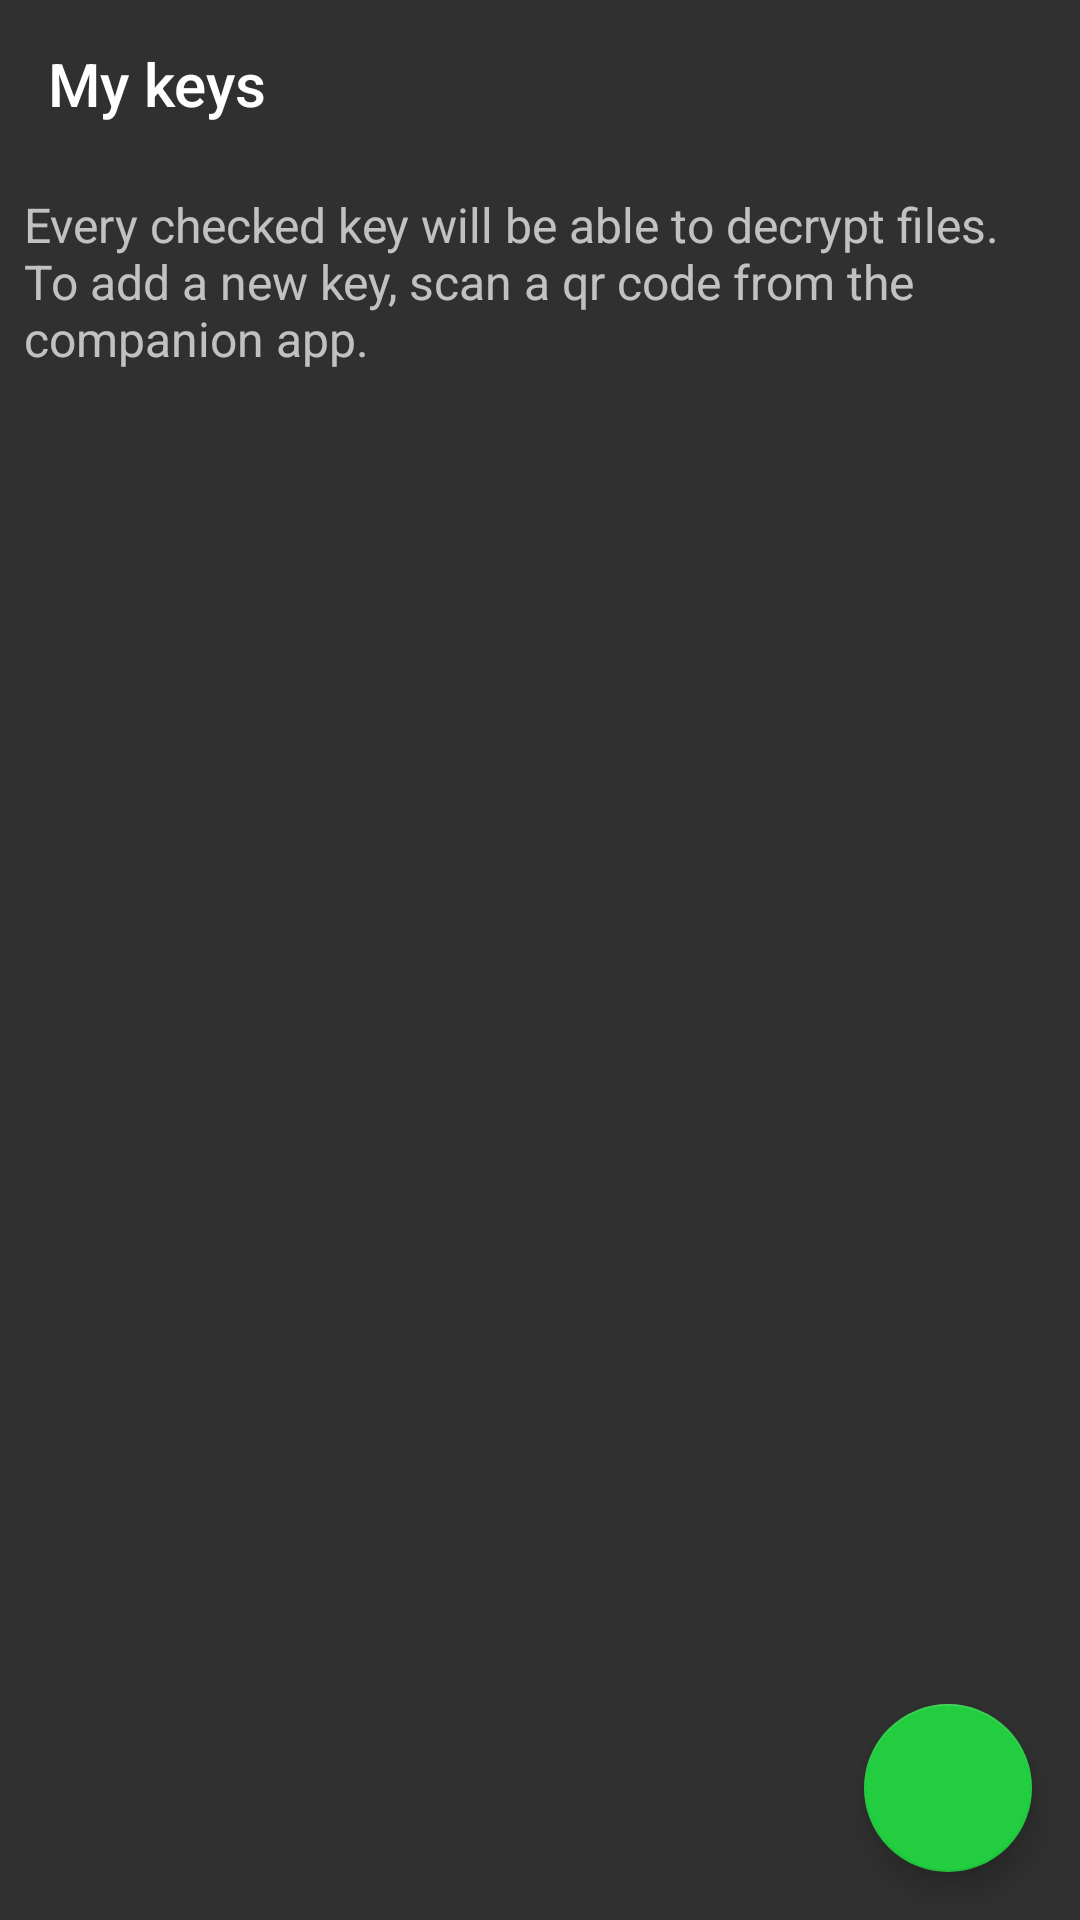

The Android layout XML behind this screen, and the referenced resources:
<!-- AndroidManifest.xml: application theme AppTheme -->
<!-- res/layout/key_list.xml -->
<?xml version="1.0" encoding="utf-8"?>
<androidx.constraintlayout.widget.ConstraintLayout xmlns:android="http://schemas.android.com/apk/res/android"
    xmlns:app="http://schemas.android.com/apk/res-auto"
    xmlns:tools="http://schemas.android.com/tools"
    android:layout_width="match_parent"
    android:layout_height="match_parent">

    <androidx.appcompat.widget.Toolbar
        android:id="@+id/keysToolbar"
        android:layout_width="match_parent"
        android:layout_height="?attr/actionBarSize"
        app:layout_constraintTop_toTopOf="parent"
        app:title="@string/title_keys" />

    <TextView
        android:id="@+id/keysDescView"
        android:layout_width="match_parent"
        android:layout_height="wrap_content"
        android:padding="8dp"
        android:text="@string/key_list_desc"
        android:textSize="16sp"
        app:layout_constraintTop_toBottomOf="@id/keysToolbar" />

    <androidx.recyclerview.widget.RecyclerView
        android:id="@+id/keysRecycler"
        android:layout_width="match_parent"
        android:layout_height="0dp"
        app:layout_constraintBottom_toBottomOf="parent"
        app:layout_constraintTop_toBottomOf="@id/keysDescView"
        tools:listitem="@layout/key_item" />

    <com.google.android.material.floatingactionbutton.FloatingActionButton
        android:id="@+id/keysFab"
        android:layout_width="56dp"
        android:layout_height="56dp"
        android:layout_marginEnd="16dp"
        android:layout_marginBottom="16dp"
        android:src="@drawable/ic_baseline_qr_code_scanner"
        app:layout_constraintBottom_toBottomOf="parent"
        app:layout_constraintEnd_toEndOf="parent" />

</androidx.constraintlayout.widget.ConstraintLayout>
<!-- res/layout/key_item.xml (included above) -->
<?xml version="1.0" encoding="utf-8"?>
<androidx.constraintlayout.widget.ConstraintLayout xmlns:android="http://schemas.android.com/apk/res/android"
    xmlns:app="http://schemas.android.com/apk/res-auto"
    xmlns:tools="http://schemas.android.com/tools"
    android:id="@+id/keyItemRoot"
    android:layout_width="match_parent"
    android:layout_height="wrap_content"
    android:padding="8dp"
    android:background="?selectableItemBackground">

    <TextView
        android:id="@+id/keyItemNameView"
        android:layout_width="wrap_content"
        android:layout_height="wrap_content"
        android:textSize="24sp"
        app:layout_constraintStart_toStartOf="parent"
        app:layout_constraintTop_toTopOf="parent"
        android:textColor="@android:color/white"
        tools:text="Some key" />

    <TextView
        android:id="@+id/keyItemKeyView"
        android:layout_width="wrap_content"
        android:layout_height="wrap_content"
        android:layout_marginTop="8dp"
        android:textSize="16sp"
        app:layout_constraintStart_toStartOf="parent"
        app:layout_constraintTop_toBottomOf="@id/keyItemNameView"
        tools:text="deadbeedf00dbabe" />

    <CheckBox
        android:id="@+id/keyItemCheckbox"
        android:layout_width="wrap_content"
        android:layout_height="wrap_content"
        app:layout_constraintBottom_toBottomOf="parent"
        app:layout_constraintEnd_toStartOf="@id/keyItemArrow"
        app:layout_constraintTop_toTopOf="parent"
        android:layout_marginEnd="8dp"/>

    <ImageView
        android:id="@+id/keyItemArrow"
        android:src="@drawable/ic_arrow_forward"
        android:layout_width="8dp"
        android:layout_height="8dp"
        app:layout_constraintTop_toTopOf="parent"
        app:layout_constraintBottom_toBottomOf="parent"
        app:layout_constraintEnd_toEndOf="parent"/>

</androidx.constraintlayout.widget.ConstraintLayout>
<!-- resources referenced by this layout -->
<resources>
  <string name="key_list_desc">Every checked key will be able to decrypt files. To add a new key, scan a qr code from the companion app.</string>
  <string name="title_keys">My keys</string>
  <style name="AppTheme" parent="Theme.AppCompat.NoActionBar">
          
          <item name="colorPrimary">@color/colorPrimary</item>
          <item name="colorPrimaryDark">@color/colorPrimaryDark</item>
          <item name="colorAccent">@color/colorAccent</item>
      </style>
  <color name="colorPrimary">#6DA048</color>
  <color name="colorPrimaryDark">#3700B3</color>
  <color name="colorAccent">#22CD3F</color>
</resources>
